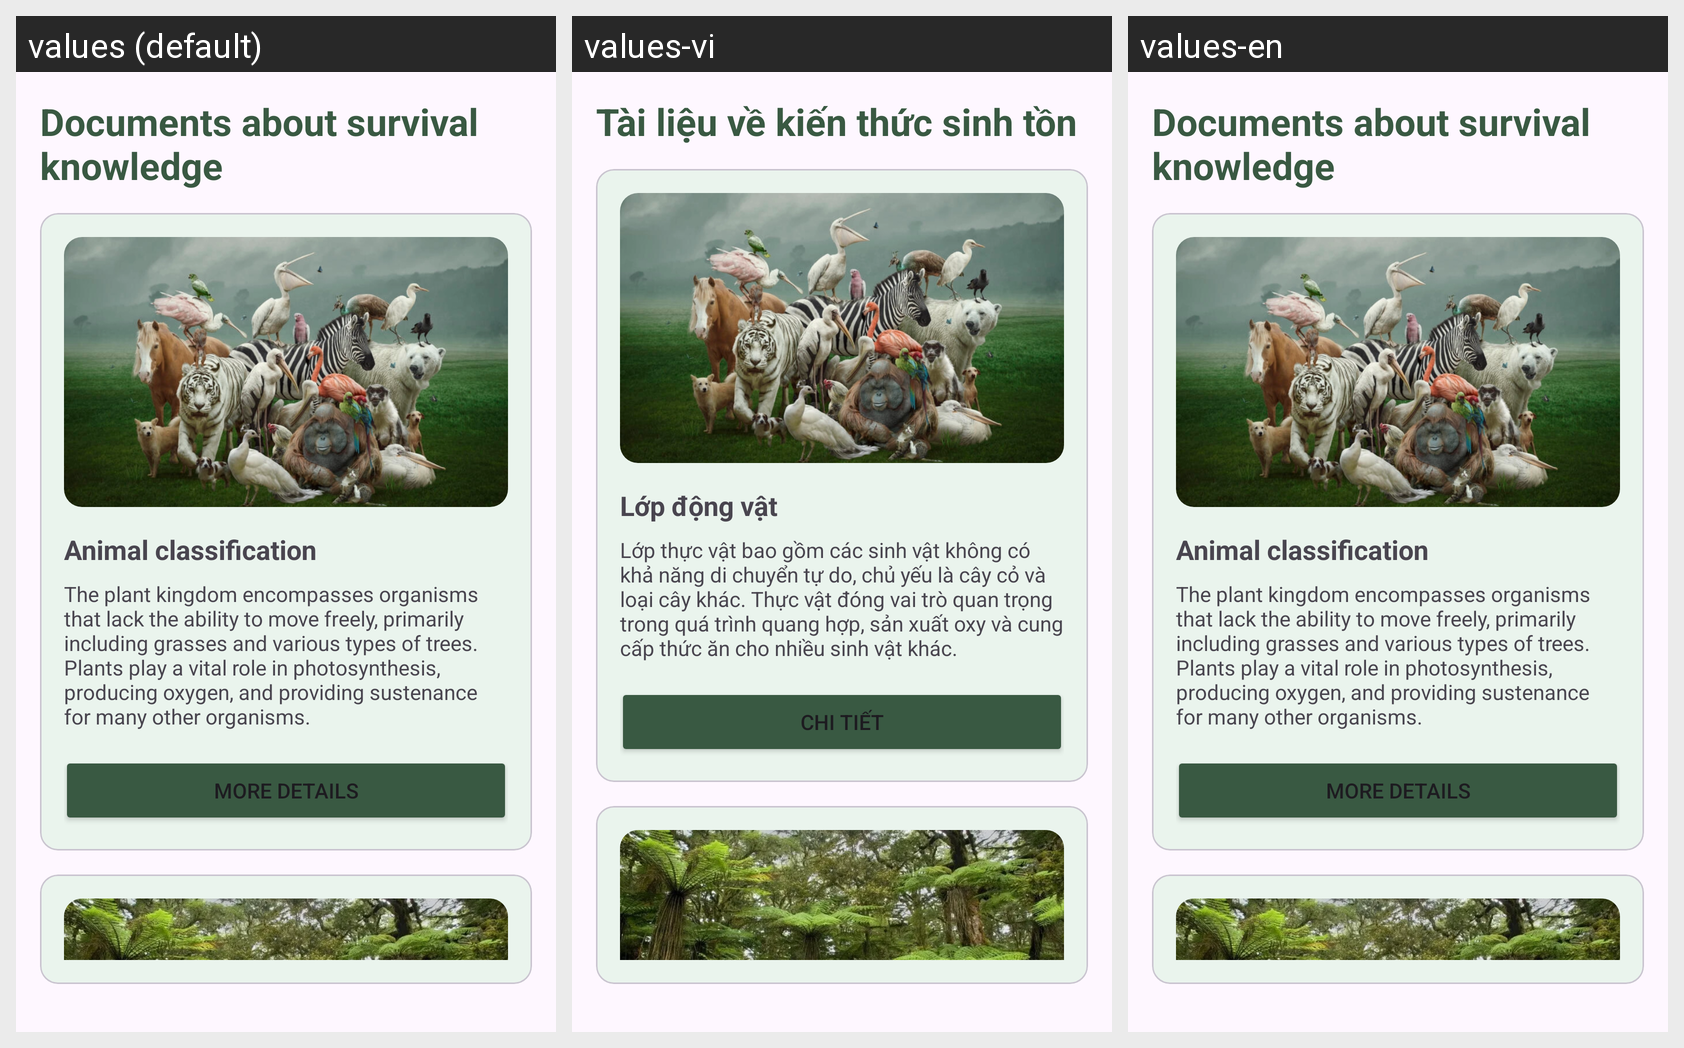

Here is an Android app screen in its default locale and in the app's own translations. Write out the translated-string differences for the strings that appear on this screen.
Android screen res/layout/library_activity.xml rendered under 3 locales, left to right: values (default), values-vi, values-en. Device: Nexus 5 (rendered at 1080×1920; each locale shown at half size, 540×960, under a caption strip naming it); theme Theme.HikeMate.
Strings drawn on this screen, with the default value and each locale's value (text and hints the layout hard-codes, and strings that could not be matched under every locale, appear in the picture but are not listed):

animals_and_plants
  values: Documents about survival knowledge
  values-vi: Tài liệu về kiến thức sinh tồn
  values-en: Documents about survival knowledge

animal_classification
  values: Animal classification
  values-vi: Lớp động vật
  values-en: Animal classification

the_plant_kingdom_encompasses_organisms_that_lack_the_ability_to_move_freely_primarily_including_grasses_and_various_types_of_trees_plants_play_a_vital_role_in_photosynthesis_producing_oxygen_and_providing_sustenance_for_many_other_organisms
  values: The plant kingdom encompasses organisms that lack the ability to move freely, primarily including grasses and various types of trees. Plants play a vital role in photosynthesis, producing oxygen, and providing sustenance for many other organisms.
  values-vi: Lớp thực vật bao gồm các sinh vật không có khả năng di chuyển tự do, chủ yếu là cây cỏ và loại cây khác. Thực vật đóng vai trò quan trọng trong quá trình quang hợp, sản xuất oxy và cung cấp thức ăn cho nhiều sinh vật khác.
  values-en: The plant kingdom encompasses organisms that lack the ability to move freely, primarily including grasses and various types of trees. Plants play a vital role in photosynthesis, producing oxygen, and providing sustenance for many other organisms.

more_details
  values: More Details
  values-vi: Chi tiết
  values-en: More Details
